Dataset: images (GitHub, shrub2/multi-label-classification). Classes: aerosol, bag, bottle, box, brick, bucket, can, cup-tub, gable-top, jar, sleeve, tray, tube.

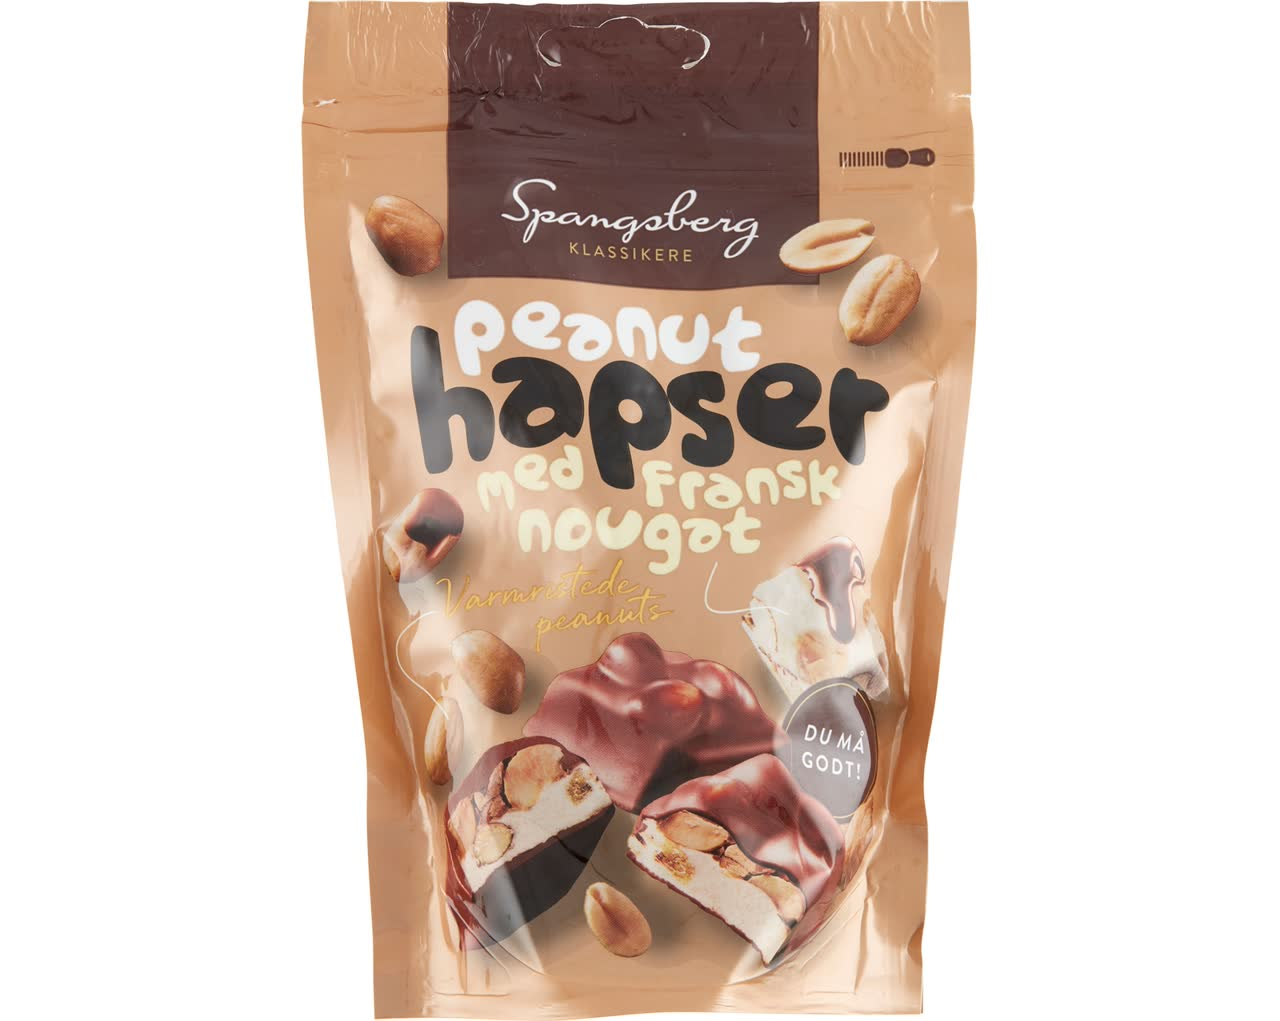
Label: bag

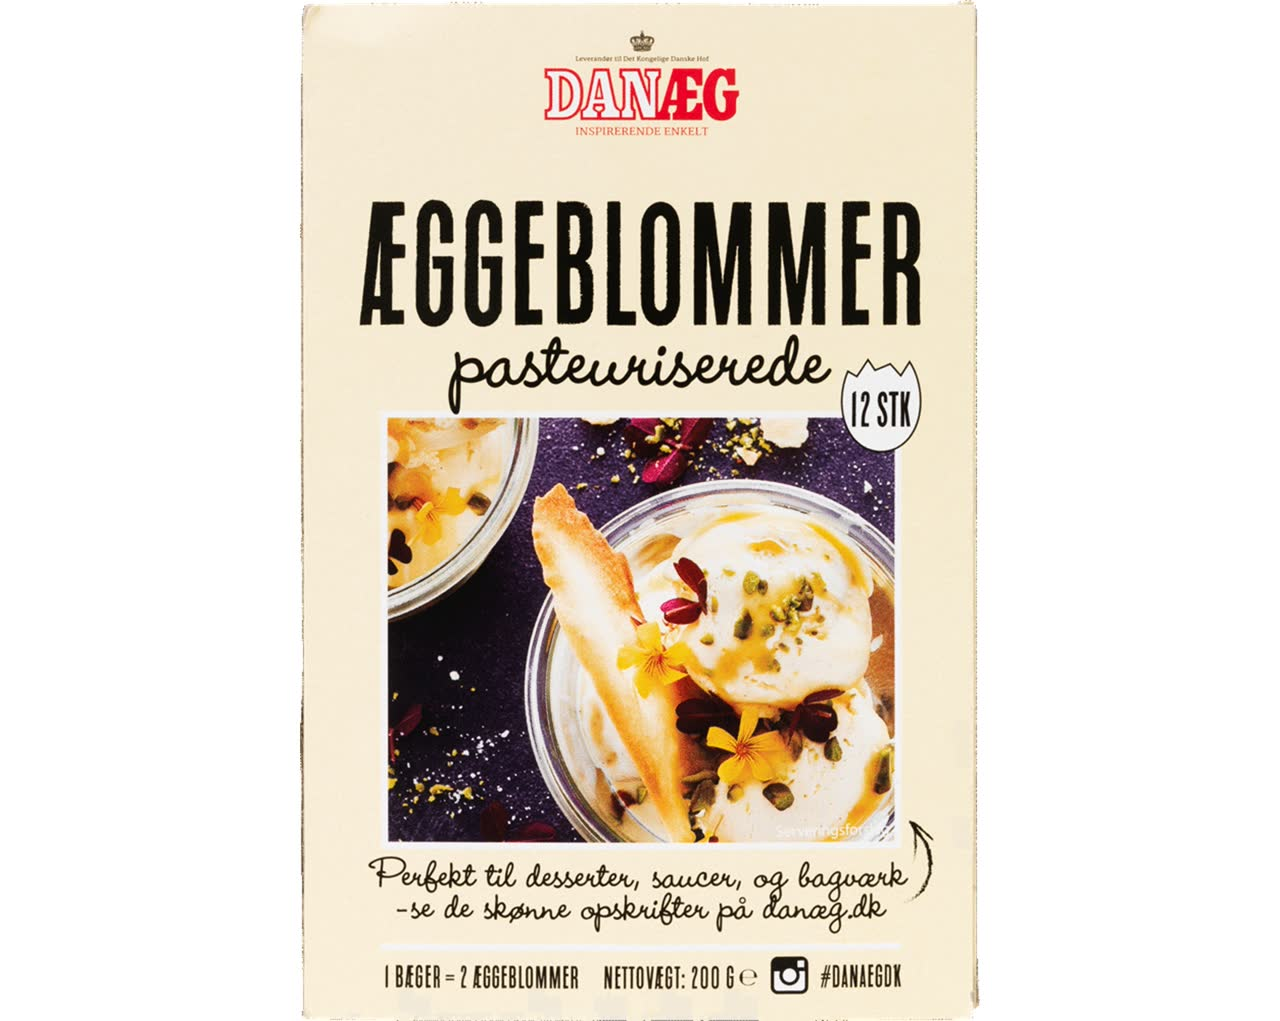
Label: box

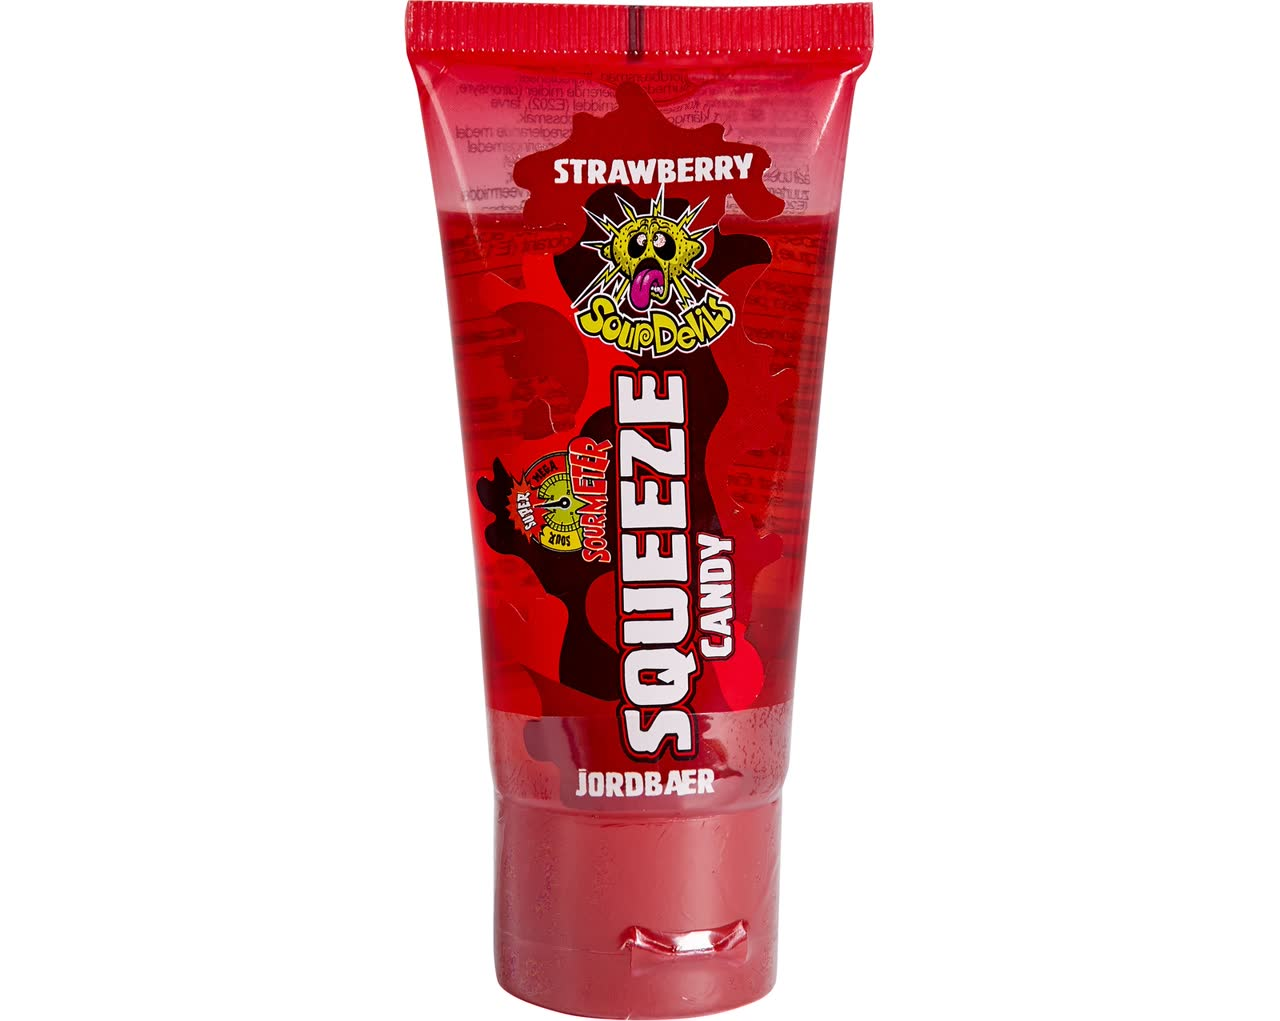
Label: tube

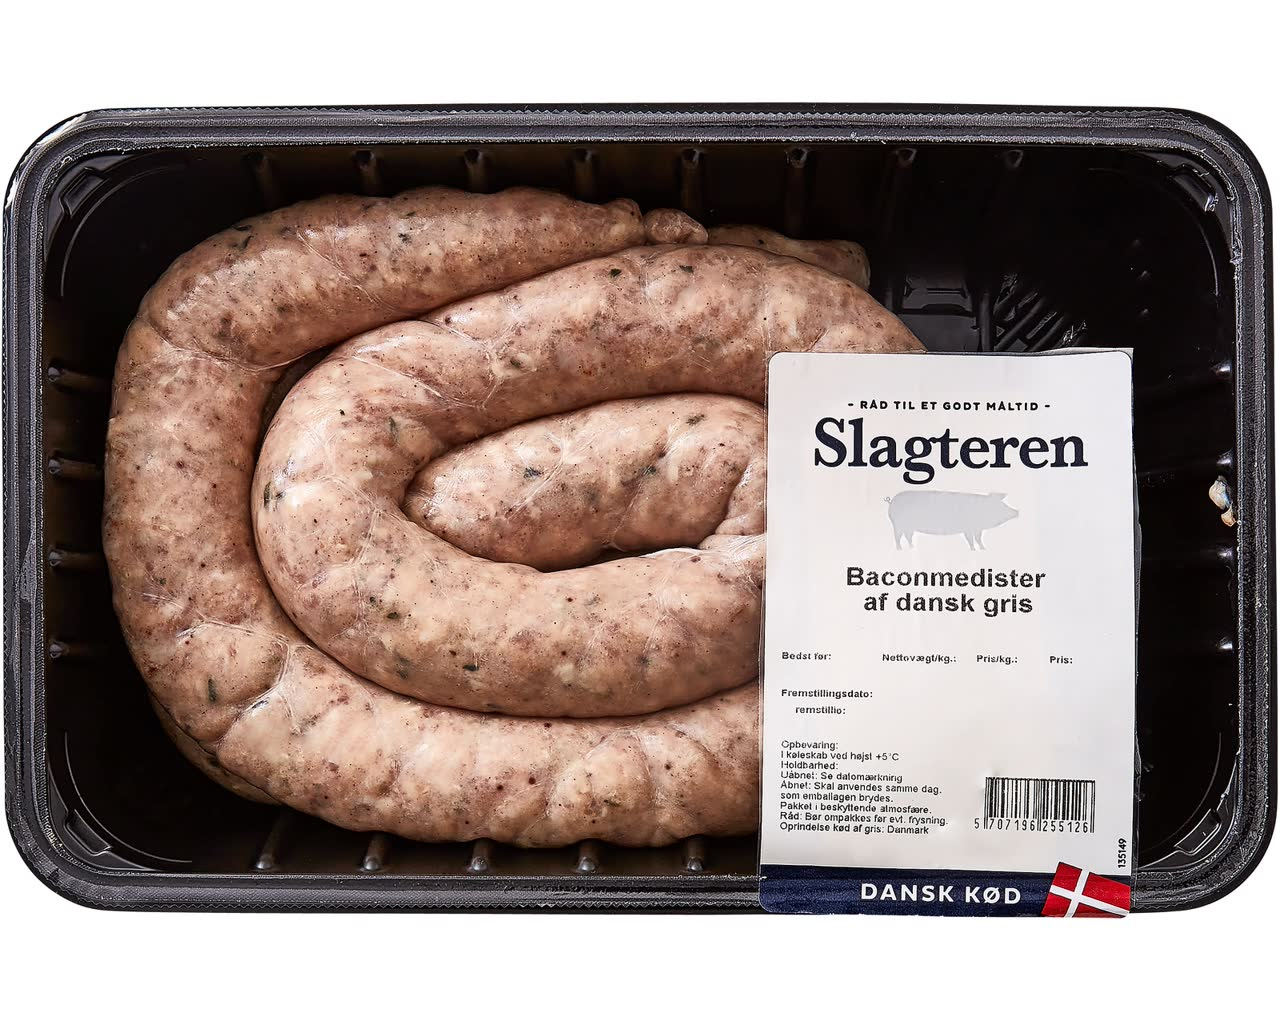
Label: tray

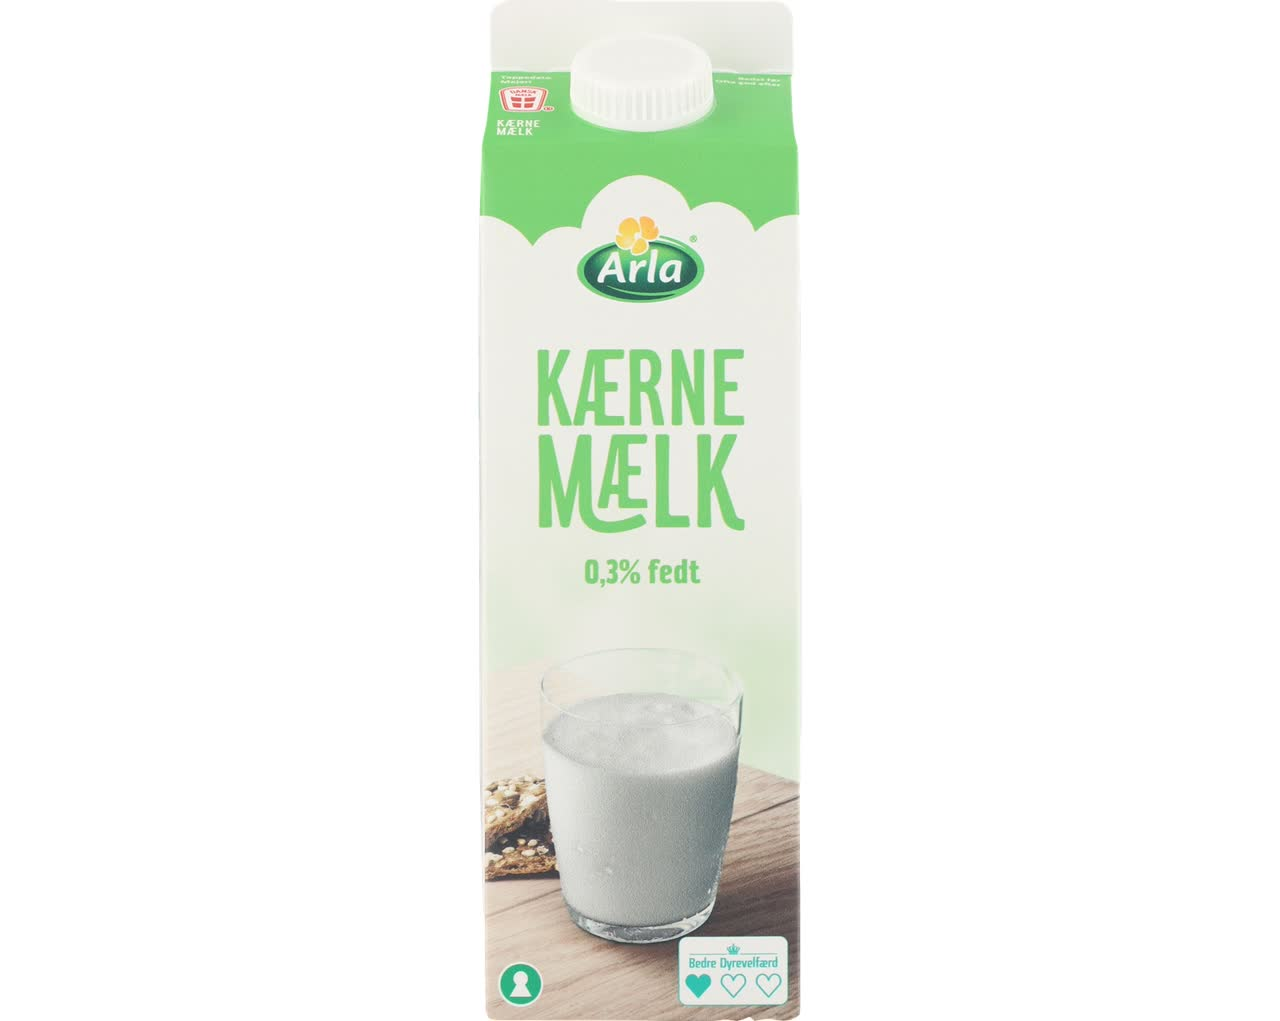
Label: gable-top

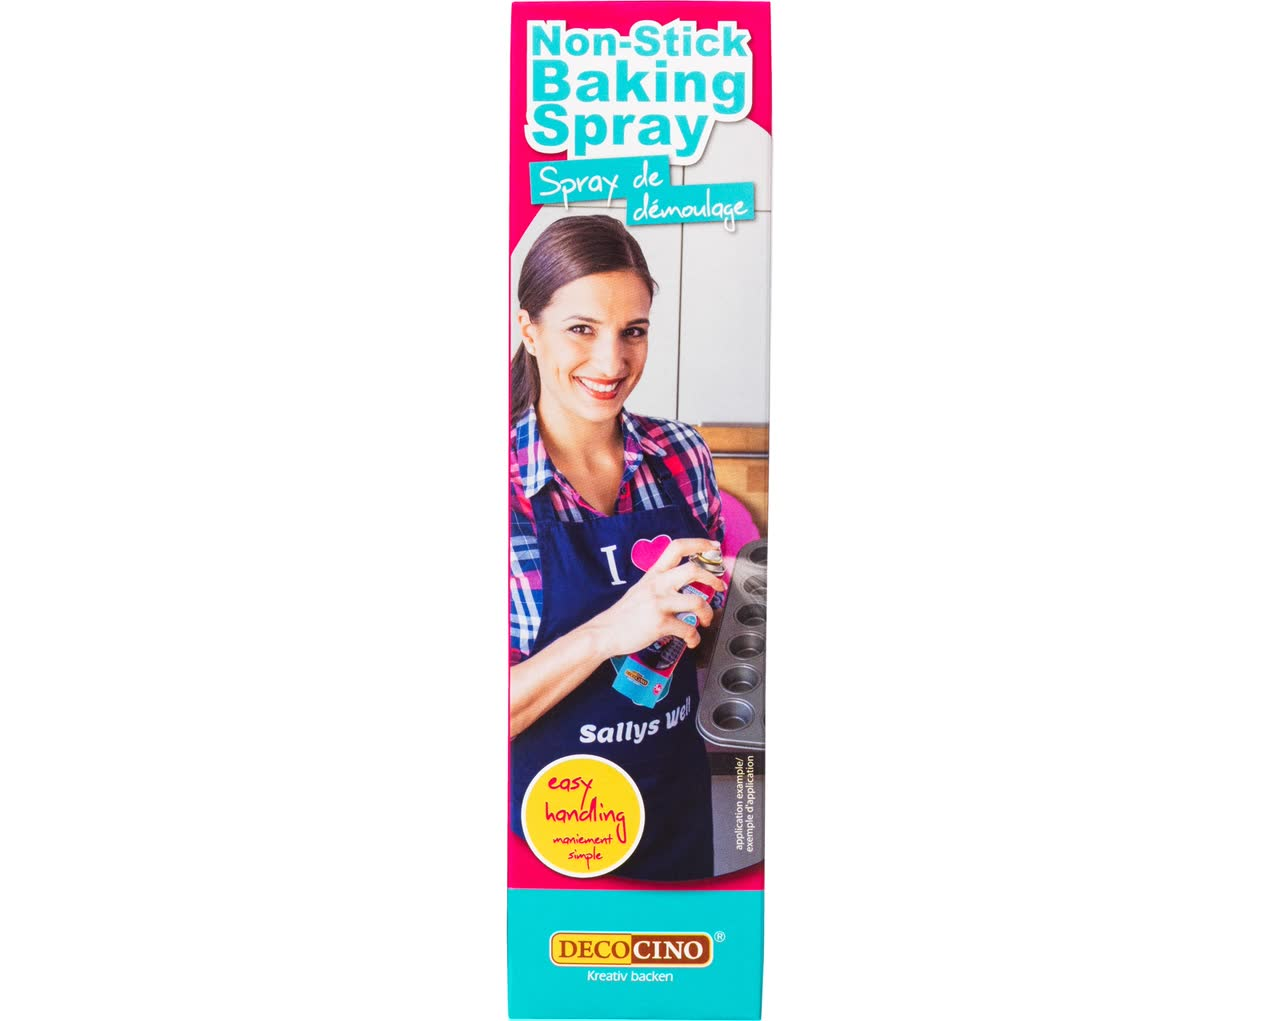
Label: aerosol
